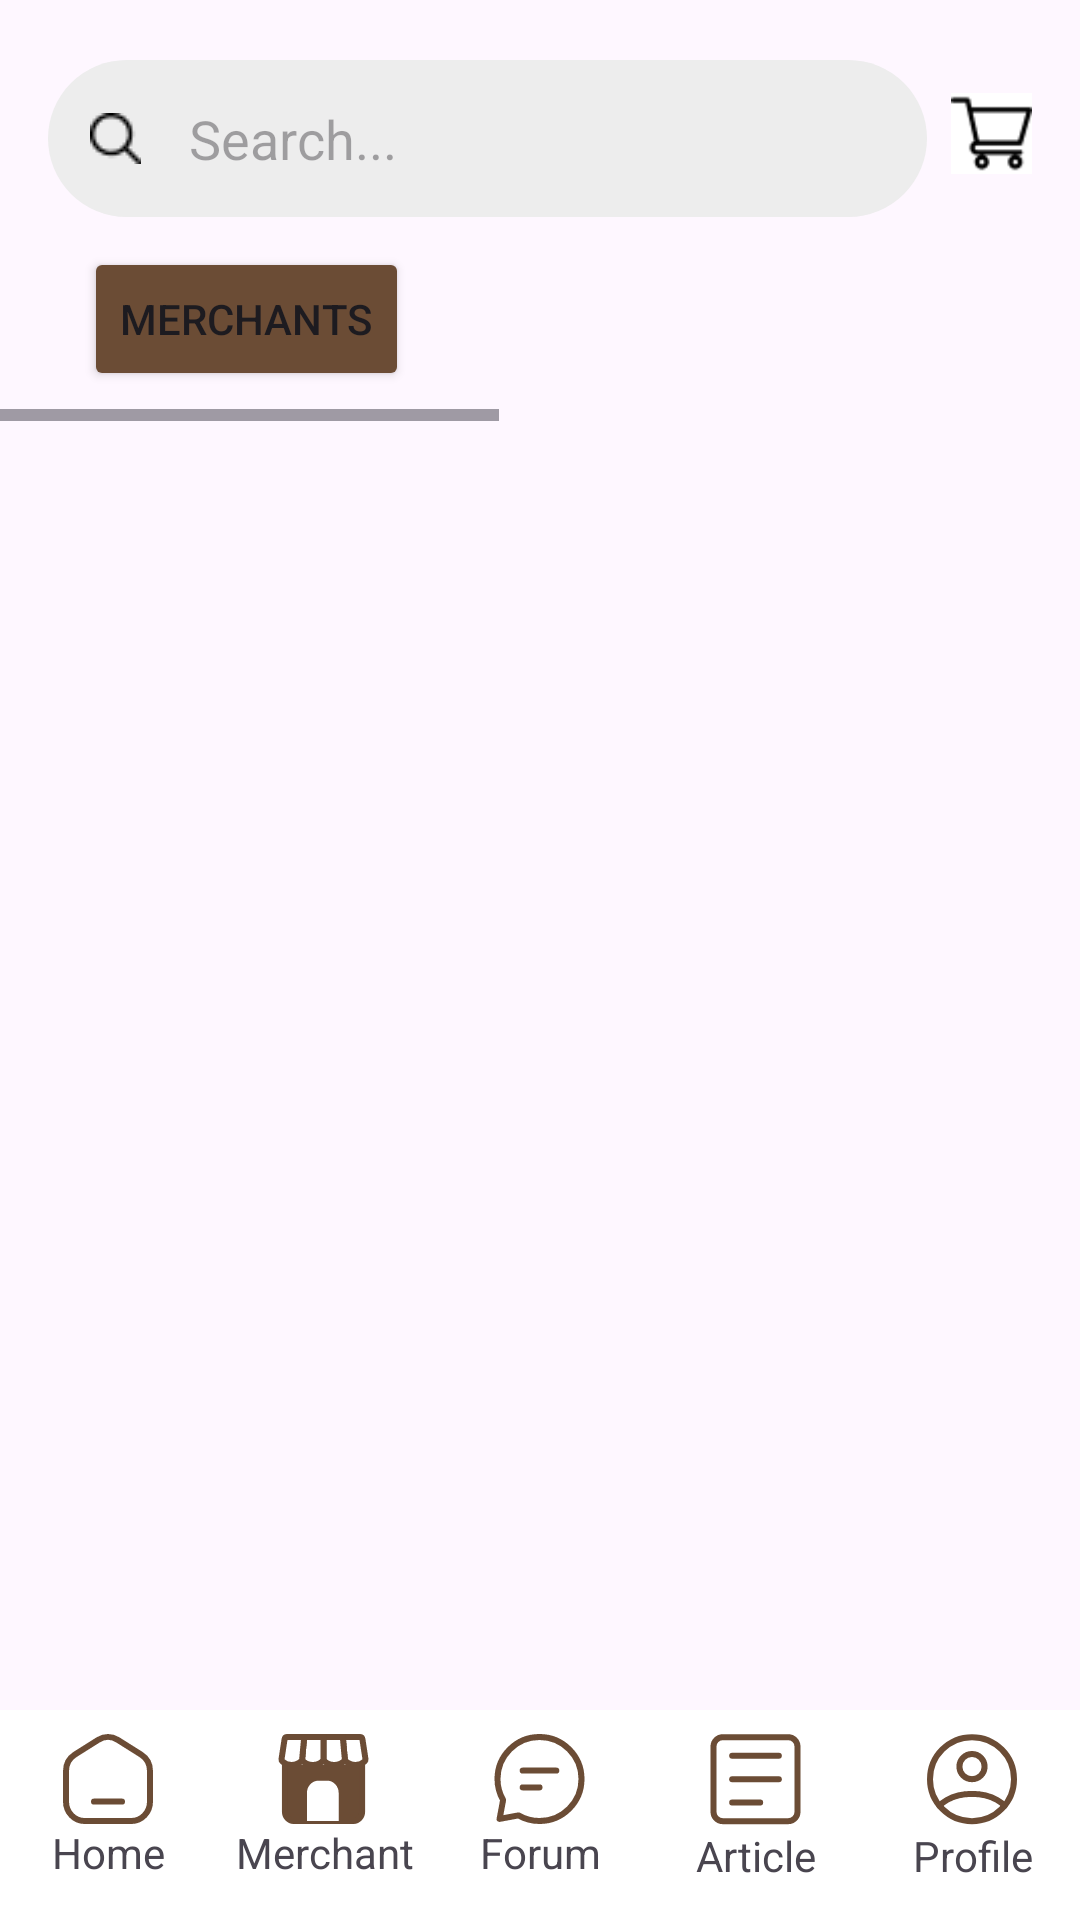

Reconstruct the res/layout file that produces this screen, plus the resources it refers to.
<!-- AndroidManifest.xml: application theme Theme.Krafs1 -->
<!-- res/layout/merchant_page.xml -->
<?xml version="1.0" encoding="utf-8"?>
<androidx.constraintlayout.widget.ConstraintLayout xmlns:android="http://schemas.android.com/apk/res/android"
    xmlns:app="http://schemas.android.com/apk/res-auto"
    xmlns:tools="http://schemas.android.com/tools"
    android:layout_width="match_parent"
    android:layout_height="match_parent">

    <LinearLayout
        android:layout_width="match_parent"
        android:layout_height="match_parent"
        android:orientation="vertical">


        <LinearLayout
            android:layout_width="match_parent"
            android:layout_height="wrap_content"
            android:orientation="horizontal"
            android:layout_marginTop="20dp">

            <EditText
                android:id="@+id/editTextText"
                android:layout_width="0dp"
                android:layout_height="wrap_content"
                android:layout_weight="1"
                android:layout_marginStart="16dp"
                android:layout_marginEnd="8dp"
                android:background="@drawable/edittext_background"
                android:drawableStart="@drawable/search"
                android:drawablePadding="16dp"
                android:ems="10"
                android:hint="Search..."
                android:inputType="text"
                android:padding="14dp"
                android:imeOptions="actionDone" />

            <ImageView
                android:id="@+id/cart"
                android:layout_width="27dp"
                android:maxHeight="33dp"
                android:maxWidth="27dp"
                android:layout_height="33dp"
                android:layout_marginEnd="16dp"
                android:layout_marginTop="8dp"
                android:src="@drawable/merch" />
        </LinearLayout>

        <HorizontalScrollView
            android:layout_width="wrap_content"
            android:layout_height="wrap_content"
            android:layout_gravity="center_vertical">
            <LinearLayout
                android:layout_width="wrap_content"
                android:layout_height="wrap_content"
                android:orientation="horizontal"
                android:paddingHorizontal="28dp">
                <Button
                    android:layout_width="wrap_content"
                    android:layout_height="wrap_content"
                    android:backgroundTint="@color/main_brown"
                    android:id="@+id/AllMerch"
                    android:layout_marginVertical="10dp"
                    android:text="Merchants"
                    android:layout_marginEnd="5dp"/>

                <androidx.recyclerview.widget.RecyclerView
                    android:id="@+id/rvButton"
                    android:layout_width="610dp"
                    android:layout_height="wrap_content"
                    tools:listitem="@layout/item_category"
                    app:layoutManager="androidx.recyclerview.widget.LinearLayoutManager"
                    android:layout_marginVertical="10dp"
                    android:orientation="horizontal" />
            </LinearLayout>
        </HorizontalScrollView>

        <LinearLayout
            android:layout_width="match_parent"
            android:layout_height="wrap_content"
            android:paddingBottom="71dp"
            android:gravity="center_horizontal">
            <androidx.recyclerview.widget.RecyclerView
                android:id="@+id/rv1"
                android:layout_width="0dp"
                android:layout_height="wrap_content"
                android:layout_weight="1"
                app:layoutManager="androidx.recyclerview.widget.LinearLayoutManager"
                tools:listitem="@layout/item_product"
                android:layout_marginHorizontal="28dp"
                android:layout_gravity="center_horizontal"/>

        </LinearLayout>

    </LinearLayout>

    <androidx.coordinatorlayout.widget.CoordinatorLayout
        android:layout_width="match_parent"
        android:layout_height="71dp"
        app:layout_constraintBottom_toBottomOf="parent"
        app:layout_constraintEnd_toEndOf="parent">

        <com.google.android.material.bottomnavigation.BottomNavigationView
            android:id="@+id/bottomNavigationView"
            android:layout_width="match_parent"
            android:layout_height="70dp"
            android:layout_gravity="bottom"
            app:layout_constraintBottom_toBottomOf="parent"
            app:layout_constraintEnd_toEndOf="parent"
            app:layout_constraintStart_toStartOf="parent">


            <LinearLayout
                android:layout_width="match_parent"
                android:layout_height="match_parent"
                android:orientation="horizontal"
                android:background="@color/white">

                <LinearLayout
                    android:layout_width="0dp"
                    android:layout_height="match_parent"
                    android:layout_weight="0.25"
                    android:orientation="vertical"
                    android:id="@id/homepage">

                    <ImageView
                        android:id="@+id/home"
                        android:layout_width="wrap_content"
                        android:layout_height="wrap_content"
                        android:layout_gravity="center"
                        android:layout_marginTop="8dp"
                        android:src="@drawable/home_icon" />

                    <TextView
                        android:layout_width="match_parent"
                        android:layout_height="wrap_content"
                        android:text="Home"
                        android:textAlignment="center" />
                </LinearLayout>

                <LinearLayout
                    android:layout_width="0dp"
                    android:layout_height="match_parent"
                    android:layout_weight="0.25"
                    android:orientation="vertical"
                    android:id="@+id/navmerchant">

                    <ImageView
                        android:layout_width="wrap_content"
                        android:layout_height="wrap_content"
                        android:layout_gravity="center"
                        android:layout_marginTop="8dp"
                        android:src="@drawable/merch_icon_select" />

                    <TextView
                        android:layout_width="match_parent"
                        android:layout_height="wrap_content"
                        android:text="Merchant"
                        android:textAlignment="center" />
                </LinearLayout>

                <LinearLayout
                    android:layout_width="0dp"
                    android:layout_height="match_parent"
                    android:layout_weight="0.25"
                    android:orientation="vertical"
                    android:id="@+id/navforum">

                    <ImageView
                        android:layout_width="wrap_content"
                        android:layout_height="wrap_content"
                        android:layout_gravity="center"
                        android:layout_marginTop="8dp"
                        android:src="@drawable/forum_icon" />

                    <TextView
                        android:layout_width="match_parent"
                        android:layout_height="wrap_content"
                        android:text="Forum"
                        android:textAlignment="center" />
                </LinearLayout>

                <LinearLayout
                    android:layout_width="0dp"
                    android:layout_height="match_parent"
                    android:layout_weight="0.25"
                    android:orientation="vertical"
                    android:id="@+id/navarticle">

                    <ImageView
                        android:layout_width="wrap_content"
                        android:layout_height="wrap_content"
                        android:layout_gravity="center"
                        android:layout_marginTop="8dp"
                        android:src="@drawable/icon_article" />

                    <TextView
                        android:layout_width="match_parent"
                        android:layout_height="wrap_content"
                        android:text="Article"
                        android:textAlignment="center" />
                </LinearLayout>

                <LinearLayout
                    android:layout_width="0dp"
                    android:layout_height="match_parent"
                    android:layout_weight="0.25"
                    android:orientation="vertical"
                    android:id="@+id/navprofile">

                    <ImageView
                        android:layout_width="wrap_content"
                        android:layout_height="wrap_content"
                        android:layout_gravity="center"
                        android:layout_marginTop="8dp"
                        android:src="@drawable/icon_profile" />

                    <TextView
                        android:layout_width="match_parent"
                        android:layout_height="wrap_content"
                        android:text="Profile"
                        android:textAlignment="center" />
                </LinearLayout>
            </LinearLayout>
        </com.google.android.material.bottomnavigation.BottomNavigationView>

    </androidx.coordinatorlayout.widget.CoordinatorLayout>

</androidx.constraintlayout.widget.ConstraintLayout>
<!-- res/layout/item_category.xml (included above) -->
<?xml version="1.0" encoding="utf-8"?>
<Button xmlns:android="http://schemas.android.com/apk/res/android"
    android:layout_width="wrap_content"
    android:layout_height="wrap_content"
    android:layout_marginEnd="10dp"
    android:backgroundTint="@color/main_brown"
    android:id="@+id/tvCategoryName" />
<!-- res/layout/item_product.xml (included above) -->
<?xml version="1.0" encoding="utf-8"?>
<androidx.cardview.widget.CardView xmlns:android="http://schemas.android.com/apk/res/android"
    xmlns:app="http://schemas.android.com/apk/res-auto"
    app:cardCornerRadius="8dp"
    android:layout_width="0dp"
    android:layout_height="wrap_content"
    android:layout_weight="1"
    android:layout_margin="8dp"
    android:id="@+id/product_detail">
    <TextView
        android:layout_width="match_parent"
        android:layout_height="match_parent"
        android:gravity="center"
        android:id="@+id/tvEmpty"
        android:textSize="20dp"
        android:textStyle="bold"/>
    <LinearLayout
        android:layout_width="match_parent"
        android:layout_height="match_parent"
        android:orientation="vertical">

        <ImageView
            android:id="@+id/ivProductImage"
            android:layout_width="match_parent"
            android:layout_height="120dp"
            android:scaleType="centerCrop" />

        <TextView
            android:layout_width="match_parent"
            android:layout_height="wrap_content"
            android:id="@+id/tvId"
            android:visibility="gone"></TextView>
        <TextView
            android:id="@+id/tvProductName"
            android:layout_width="match_parent"
            android:layout_height="wrap_content"
            android:paddingStart="6dp"
            android:textStyle="bold"
            />
        <androidx.constraintlayout.widget.ConstraintLayout
            android:layout_width="match_parent"
            android:layout_height="match_parent">

            <TextView
                android:id="@+id/tvProductPrice"
                android:layout_width="0dp"
                android:layout_height="wrap_content"
                android:layout_marginEnd="3dp"
                android:paddingStart="6dp"
                />

            <ImageView
                android:id="@+id/ivDetail"
                android:layout_width="wrap_content"
                android:layout_height="wrap_content"
                android:layout_gravity="right"
                android:src="@drawable/tambah_icon"
                app:layout_constraintBottom_toBottomOf="parent"
                app:layout_constraintEnd_toEndOf="parent" />
        </androidx.constraintlayout.widget.ConstraintLayout>
    </LinearLayout>
</androidx.cardview.widget.CardView>
<!-- resources referenced by this layout -->
<resources>
  <color name="main_brown">#6B4C35</color>
  <color name="white">#FFFFFFFF</color>
  <!-- drawable edittext_background (drawable) -->
  <?xml version="1.0" encoding="utf-8"?>
  <layer-list xmlns:android="http://schemas.android.com/apk/res/android">
      <item>
          <shape android:shape="rectangle">
              <solid android:color="#EDEDED" />
              <corners android:radius="50dp" />
  
          </shape>
      </item>
  </layer-list>
  <!-- drawable forum_icon (drawable) -->
  <vector xmlns:android="http://schemas.android.com/apk/res/android"
      android:width="31dp"
      android:height="30dp"
      android:viewportWidth="31"
      android:viewportHeight="30">
    <path
        android:pathData="M9.9,12.2H15.5H21.1"
        android:strokeLineJoin="round"
        android:strokeWidth="2"
        android:fillColor="#00000000"
        android:strokeColor="#6B4C35"
        android:strokeLineCap="round"/>
    <path
        android:pathData="M9.9,17.8H12.7H15.5"
        android:strokeLineJoin="round"
        android:strokeWidth="2"
        android:fillColor="#00000000"
        android:strokeColor="#6B4C35"
        android:strokeLineCap="round"/>
    <path
        android:pathData="M15.5,29C23.232,29 29.5,22.732 29.5,15C29.5,7.268 23.232,1 15.5,1C7.768,1 1.5,7.268 1.5,15C1.5,17.55 2.182,19.941 3.373,22L2.2,28.3L8.5,27.127C10.559,28.318 12.95,29 15.5,29Z"
        android:strokeLineJoin="round"
        android:strokeWidth="2"
        android:fillColor="#00000000"
        android:strokeColor="#6B4C35"
        android:strokeLineCap="round"/>
  </vector>
  <!-- drawable home_icon (drawable) -->
  <vector xmlns:android="http://schemas.android.com/apk/res/android"
      android:width="30dp"
      android:height="30dp"
      android:viewportWidth="30"
      android:viewportHeight="30">
    <path
        android:pathData="M22.778,29H7.222C3.786,29 1,26.105 1,22.535V12.364C1,10.103 2.136,8.006 3.997,6.834L11.775,1.936C13.757,0.688 16.243,0.688 18.225,1.936L26.003,6.834C27.864,8.006 29,10.103 29,12.364V22.535C29,26.105 26.214,29 22.778,29Z"
        android:strokeLineJoin="round"
        android:strokeWidth="2"
        android:fillColor="#00000000"
        android:strokeColor="#6B4C35"
        android:strokeLineCap="round"/>
    <path
        android:pathData="M10.333,22.535H19.667"
        android:strokeLineJoin="round"
        android:strokeWidth="2"
        android:fillColor="#00000000"
        android:strokeColor="#6B4C35"
        android:strokeLineCap="round"/>
  </vector>
  <!-- drawable tambah_icon (drawable) -->
  <vector xmlns:android="http://schemas.android.com/apk/res/android"
      android:width="16dp"
      android:height="16dp"
      android:viewportWidth="16"
      android:viewportHeight="16">
    <path
        android:pathData="M0,6C0,2.686 2.686,0 6,0H16V10C16,13.314 13.314,16 10,16H0V6Z"
        android:fillColor="#6B4C35"/>
    <path
        android:pathData="M10.571,7.357H8.643V5.429C8.643,5.192 8.451,5 8.214,5H7.786C7.549,5 7.357,5.192 7.357,5.429V7.357H5.429C5.192,7.357 5,7.549 5,7.786V8.214C5,8.451 5.192,8.643 5.429,8.643H7.357V10.571C7.357,10.808 7.549,11 7.786,11H8.214C8.451,11 8.643,10.808 8.643,10.571V8.643H10.571C10.808,8.643 11,8.451 11,8.214V7.786C11,7.549 10.808,7.357 10.571,7.357Z"
        android:fillColor="#ffffff"/>
  </vector>
  <style name="Theme.Krafs1" parent="Base.Theme.Krafs1" />
  <style name="Base.Theme.Krafs1" parent="Theme.Material3.DayNight.NoActionBar">
          
          
          <item name="colorPrimary">@color/main_brown</item>
      </style>
</resources>
